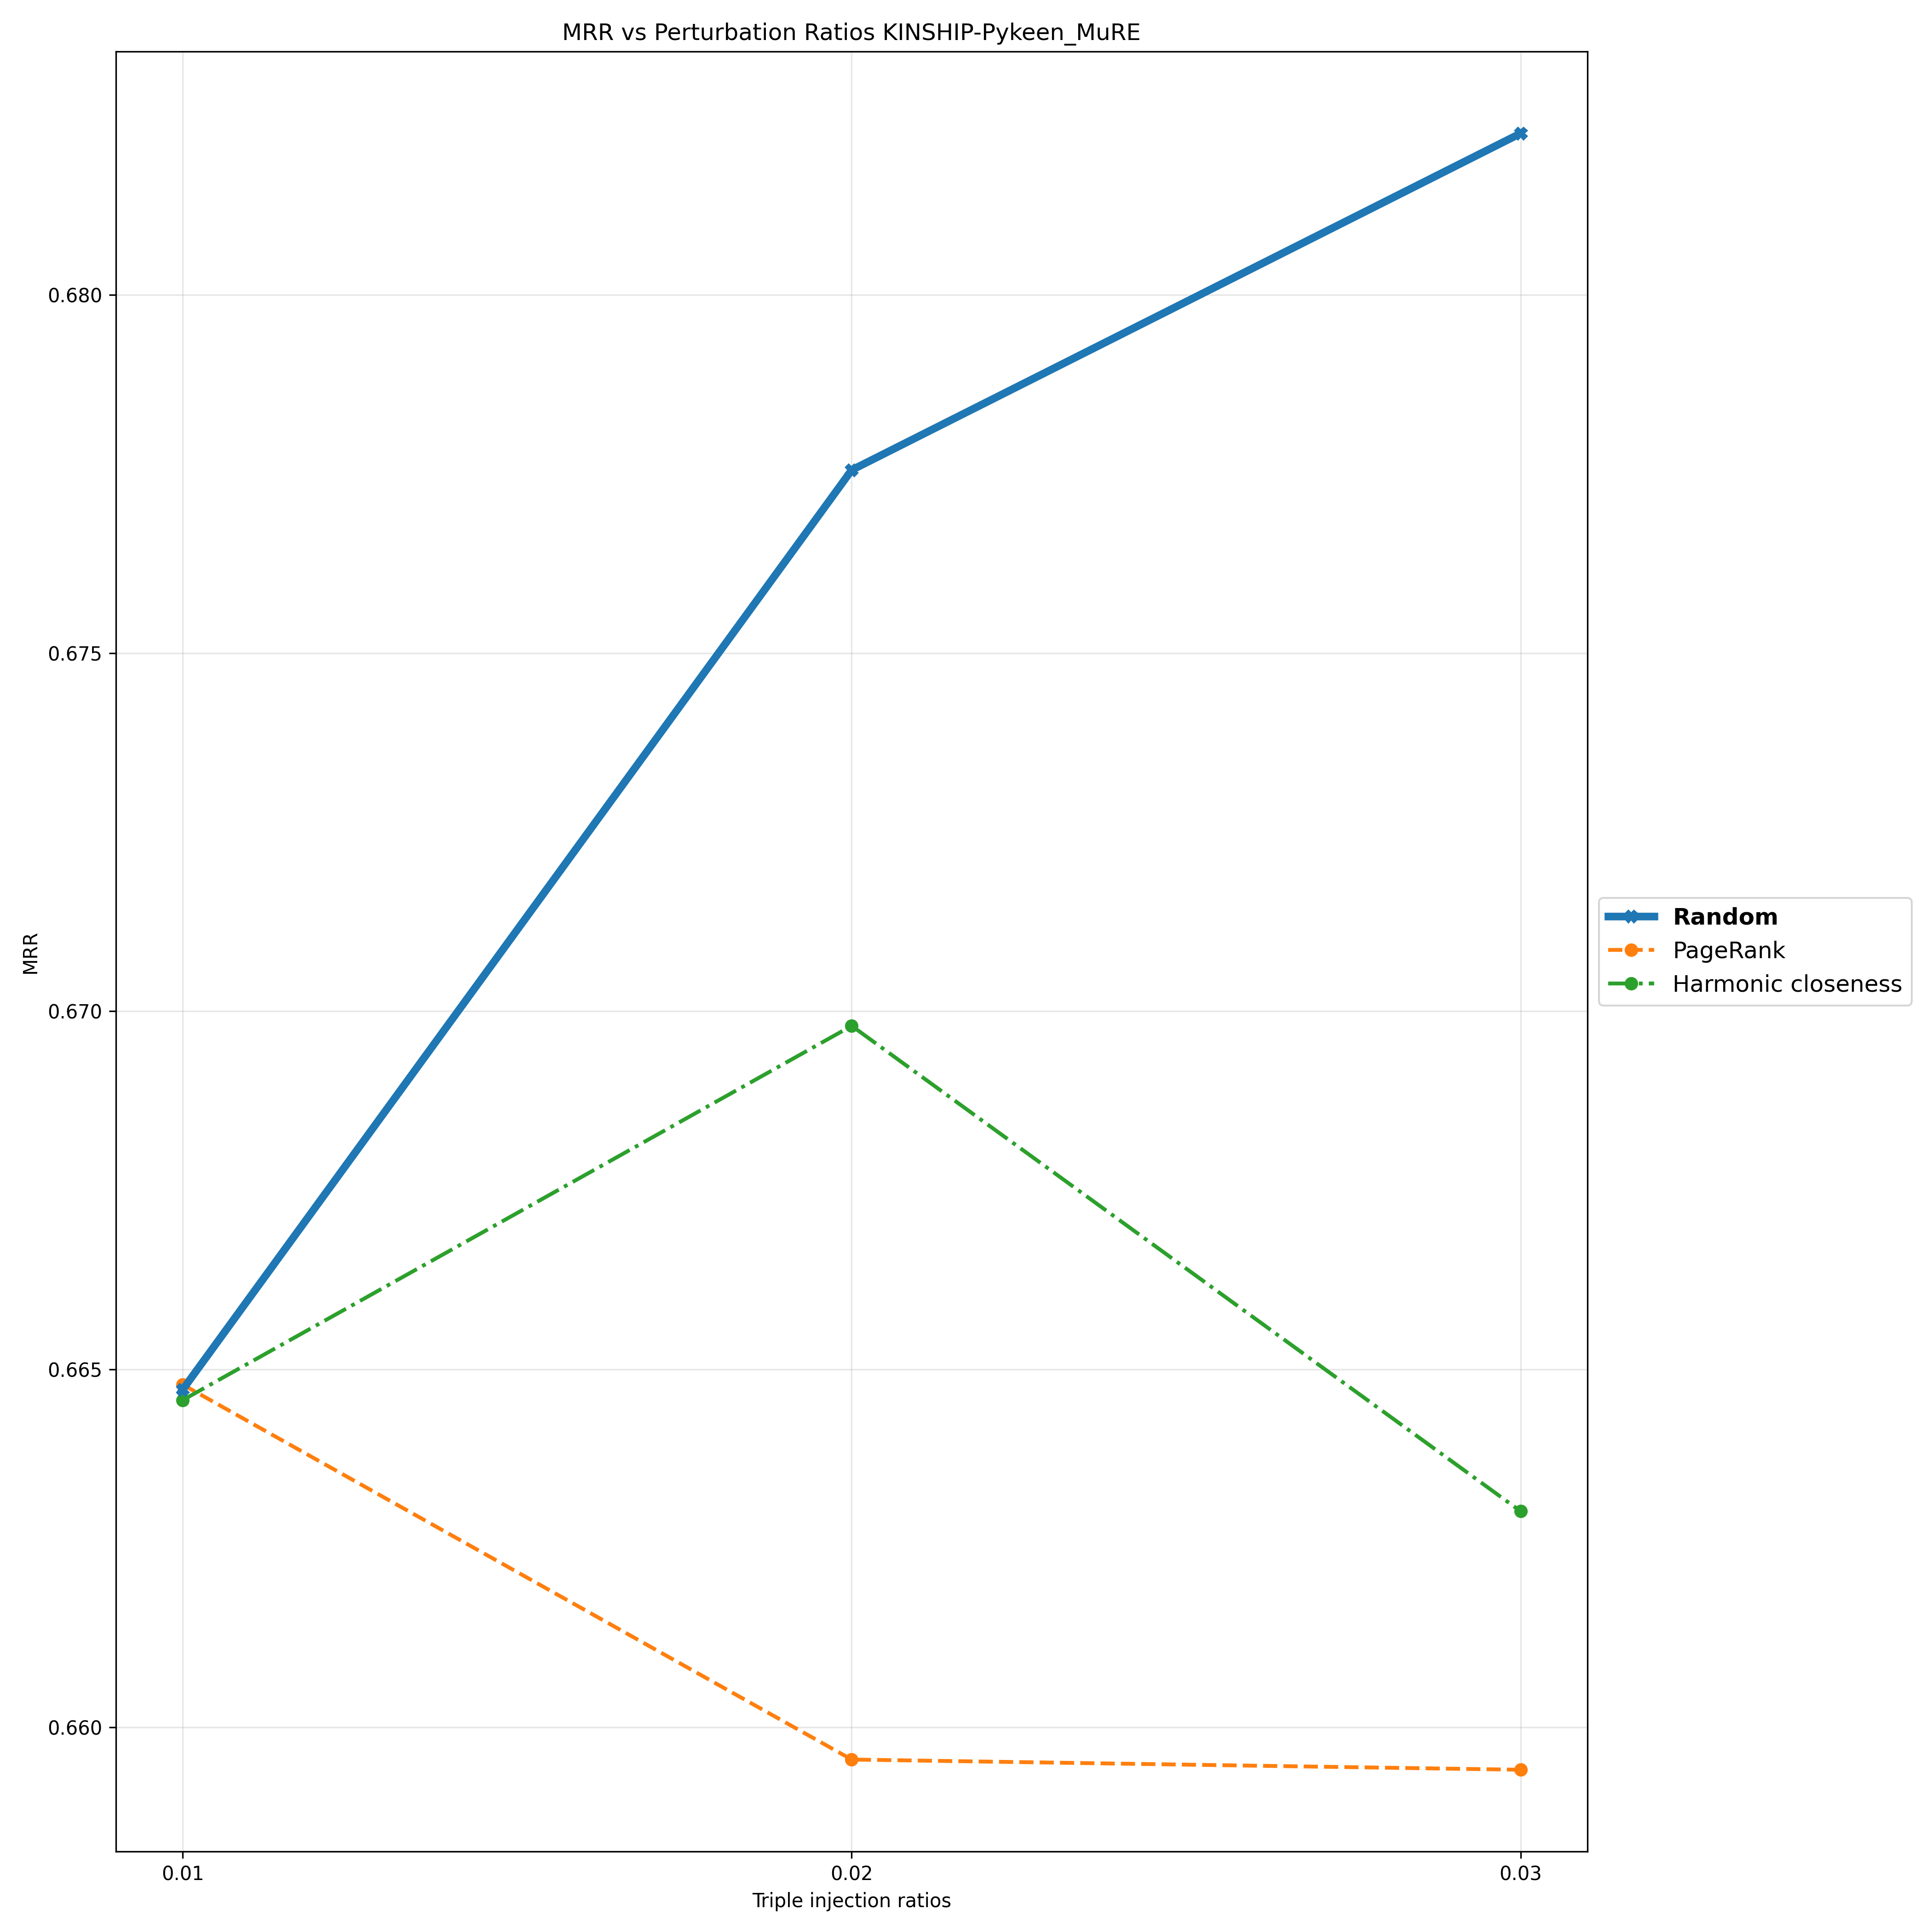

The file beside this chart, header and first rows:
Triple Injection Ratios, 0.01, 0.02, 0.03
Random, 0.6647, 0.6776, 0.6823
PageRank, 0.6648, 0.6596, 0.6594
Harmonic closeness, 0.6646, 0.6698, 0.663
